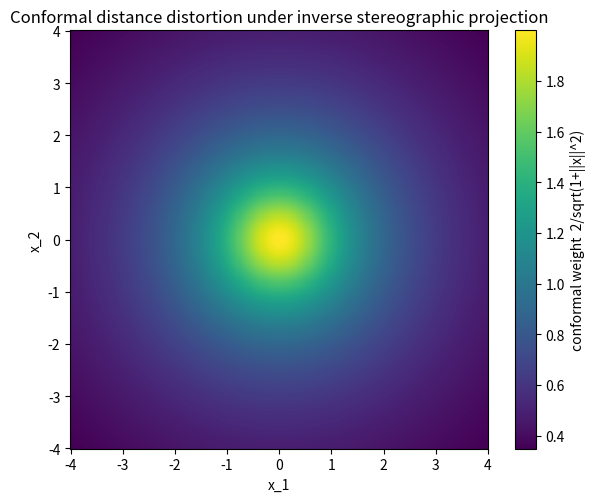

Reproduce this figure in Python.
import numpy as np
import matplotlib.pyplot as plt

g = np.linspace(-4, 4, 400)
gx, gy = np.meshgrid(g, g)
r2 = gx**2 + gy**2
ratio = 2.0 / np.sqrt(1.0 + r2)   # d_w(0,x)/||x|| weight factor
plt.figure(figsize=(6, 5))
im = plt.pcolormesh(gx, gy, ratio, shading='auto', cmap='viridis')
plt.colorbar(im, label='conformal weight  2/sqrt(1+||x||^2)')
plt.title('Conformal distance distortion under inverse stereographic projection')
plt.xlabel('x_1'); plt.ylabel('x_2'); plt.gca().set_aspect('equal')
plt.tight_layout(); plt.savefig('conformal_distortion.png', dpi=150)
print('wrote conformal_distortion.png')
